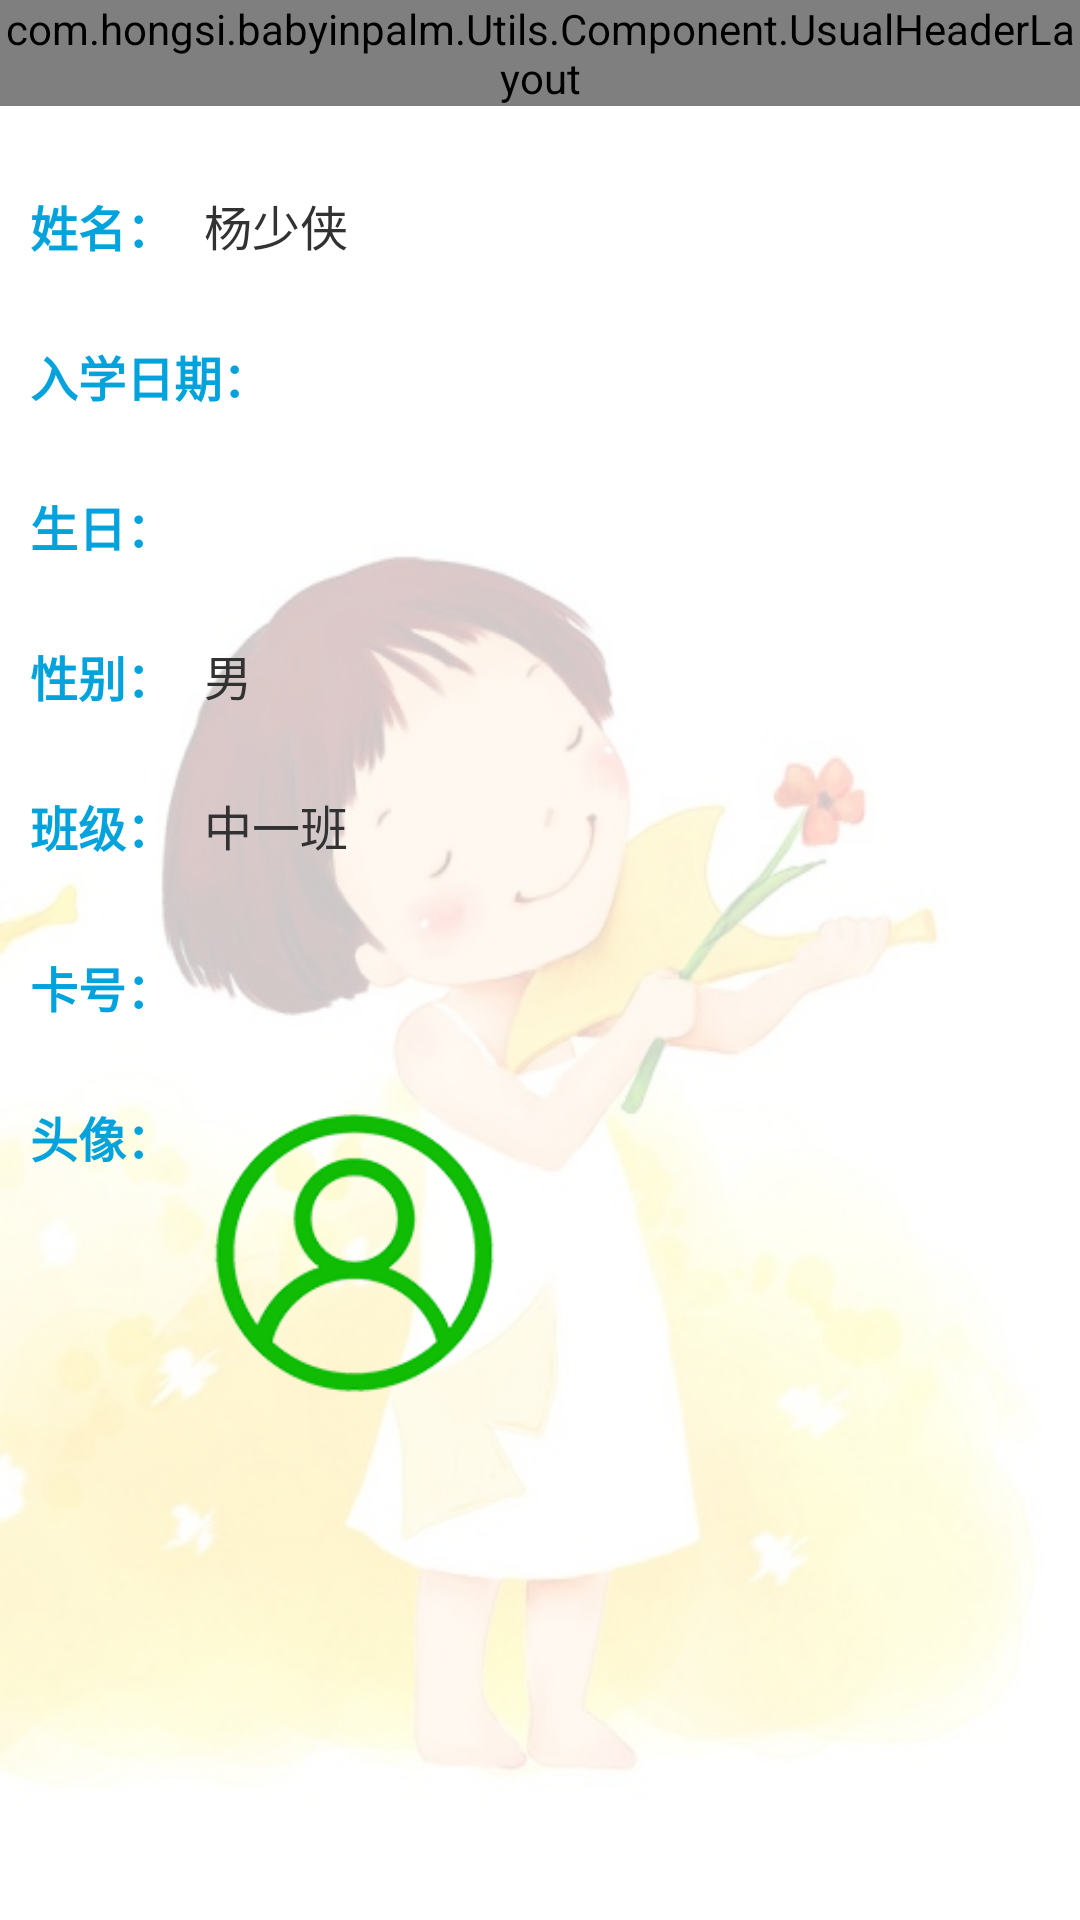

Layout XML and referenced resources for this Android screen:
<!-- AndroidManifest.xml: application theme AppTheme -->
<!-- res/layout/stuinfo_get_layout.xml -->
<?xml version="1.0" encoding="utf-8"?>
<LinearLayout xmlns:android="http://schemas.android.com/apk/res/android"
    android:orientation="vertical" android:layout_width="match_parent"
    android:layout_height="match_parent">

    <com.hongsi.babyinpalm.Utils.Component.UsualHeaderLayout
        android:id="@id/child_list_header"
        android:layout_width="match_parent"
        android:layout_height="wrap_content">
    </com.hongsi.babyinpalm.Utils.Component.UsualHeaderLayout>

    <LinearLayout
        android:orientation="vertical"
        android:layout_width="match_parent"
        android:layout_height="0dp"
        android:layout_weight="1"
        android:background="@color/white_200"
        android:paddingLeft="10dp"
        android:paddingRight="10dp"
        android:layout_marginTop="20dp">
        <LinearLayout
            android:layout_width="match_parent"
            android:layout_height="wrap_content"
            android:orientation="horizontal"
            android:layout_marginBottom="10dp"
            >
            <TextView
                android:text="@string/name"
                android:layout_width="wrap_content"
                android:layout_height="40dp"
                android:textSize="16sp"
                android:textStyle="bold"
                android:textColor="@color/blue"
                android:gravity="center_vertical"
                android:layout_gravity="center_vertical"
                />
            <TextView
                android:id="@+id/get_stu_name"
                android:layout_width="match_parent"
                android:layout_height="35dp"
                android:layout_marginLeft="10dp"
                android:textSize="16dp"
                android:text="杨少侠"
                android:gravity="center_vertical"
                android:layout_gravity="center_vertical"/>
        </LinearLayout>

        <LinearLayout
            android:layout_width="match_parent"
            android:layout_height="wrap_content"
            android:orientation="horizontal"
            android:layout_marginBottom="10dp"
            >
            <TextView
                android:text="@string/start"
                android:layout_width="wrap_content"
                android:layout_height="40dp"
                android:textSize="16sp"
                android:textStyle="bold"
                android:textColor="@color/blue"
                android:gravity="center_vertical"
                android:layout_gravity="center_vertical"
                />
            <TextView
                android:id="@+id/get_stu_start"
                android:layout_width="match_parent"
                android:layout_height="35dp"
                android:layout_marginLeft="10dp"
                android:textSize="16dp"
                android:text=""
                android:gravity="center_vertical"
                android:layout_gravity="center_vertical"/>
        </LinearLayout>

        <LinearLayout
            android:layout_width="match_parent"
            android:layout_height="wrap_content"
            android:orientation="horizontal"
            android:layout_marginBottom="10dp"
            >
            <TextView
                android:text="@string/birth"
                android:layout_width="wrap_content"
                android:layout_height="40dp"
                android:textSize="16sp"
                android:textStyle="bold"
                android:textColor="@color/blue"
                android:gravity="center_vertical"
                android:layout_gravity="center_vertical"
                />
            <TextView
                android:id="@+id/get_stu_birth"
                android:layout_width="match_parent"
                android:layout_height="35dp"
                android:layout_marginLeft="10dp"
                android:textSize="16dp"
                android:text=""
                android:gravity="center_vertical"
                android:layout_gravity="center_vertical"/>
        </LinearLayout>

        <LinearLayout
            android:layout_width="match_parent"
            android:layout_height="wrap_content"
            android:orientation="horizontal"
            android:layout_marginBottom="10dp"
            >
            <TextView
                android:text="@string/sex"
                android:layout_width="wrap_content"
                android:layout_height="40dp"
                android:textSize="16sp"
                android:textStyle="bold"
                android:textColor="@color/blue"
                android:gravity="center_vertical"
                android:layout_gravity="center_vertical"
                />
            <TextView
                android:id="@+id/get_stu_sex"
                android:layout_width="match_parent"
                android:layout_height="35dp"
                android:layout_marginLeft="10dp"
                android:textSize="16dp"
                android:text="男"
                android:gravity="center_vertical"
                android:layout_gravity="center_vertical"/>

        </LinearLayout>
        <LinearLayout
            android:layout_width="match_parent"
            android:layout_height="wrap_content"
            android:orientation="horizontal"
            android:layout_marginBottom="22dp"
            >
            <TextView
                android:text="@string/grade"
                android:layout_width="wrap_content"
                android:layout_height="40dp"
                android:textSize="16sp"
                android:textStyle="bold"
                android:textColor="@color/blue"
                android:gravity="center_vertical"
                android:layout_gravity="center_vertical"
                />
            <TextView
                android:id="@+id/get_stu_grade"
                android:layout_width="match_parent"
                android:layout_height="35dp"
                android:layout_marginLeft="10dp"
                android:textSize="16dp"
                android:text="中一班"
                android:gravity="center_vertical"
                android:layout_gravity="center_vertical"/>

        </LinearLayout>

        <LinearLayout
            android:layout_width="match_parent"
            android:layout_height="wrap_content"
            android:orientation="horizontal"
            android:layout_marginBottom="10dp"
            >
            <TextView
                android:text="@string/cards"
                android:layout_width="wrap_content"
                android:layout_height="40dp"
                android:textSize="16sp"
                android:textStyle="bold"
                android:textColor="@color/blue"
                />
                />
            <TextView
                android:id="@+id/get_stu_cards"
                android:layout_width="wrap_content"
                android:layout_height="wrap_content"
                android:layout_marginLeft="10dp"
                android:textSize="16dp"
                android:text=""
                android:lineSpacingExtra="10dp"
                />/>
        </LinearLayout>
        <LinearLayout
            android:layout_width="match_parent"
            android:layout_height="wrap_content"
            android:orientation="horizontal"
            android:layout_marginBottom="10dp"
            >
            <TextView
                android:text="@string/image"
                android:layout_width="wrap_content"
                android:layout_height="40dp"
                android:textSize="16sp"
                android:textStyle="bold"
                android:textColor="@color/blue"
                />
            <ImageView
                android:id="@+id/get_stu_pic"
                android:src="@mipmap/head"
                android:layout_width="100dp"
                android:layout_height="100dp"
                android:layout_marginLeft="10dp"
                android:scaleType="centerCrop"/>
        </LinearLayout>
    </LinearLayout>


</LinearLayout>
<!-- resources referenced by this layout -->
<resources>
  <color name="blue">#02a3dc</color>
  <color name="white_200">#c8ffffff</color>
  <!-- mipmap head: png bitmap (mipmap-hdpi, 13559 bytes) -->
  <string name="birth">生日：</string>
  <string name="cards">卡号：</string>
  <string name="grade">班级：</string>
  <string name="image">头像：</string>
  <string name="name">姓名：</string>
  <string name="sex">性别：</string>
  <string name="start">入学日期：</string>
  <style name="AppTheme" parent="@android:style/Theme.Holo.Light">
          <item name="android:windowIsTranslucent">true</item>
          <item name="android:windowContentOverlay">@null</item>
          <item name="android:windowBackground">@mipmap/back_main</item>
          <item name="android:windowNoTitle">true</item>
          <item name="android:listDivider">@drawable/divider</item>
      </style>
  <!-- drawable divider (drawable) -->
  <?xml version="1.0" encoding="utf-8"?>
  <shape xmlns:android="http://schemas.android.com/apk/res/android"
      android:shape="rectangle">
      <size android:height="1px"/>
      <solid android:color="@color/deep_gray" />
      <stroke android:color="@android:color/transparent" />
  </shape>
  <color name="deep_gray">#ffc2c3c5</color>
</resources>
